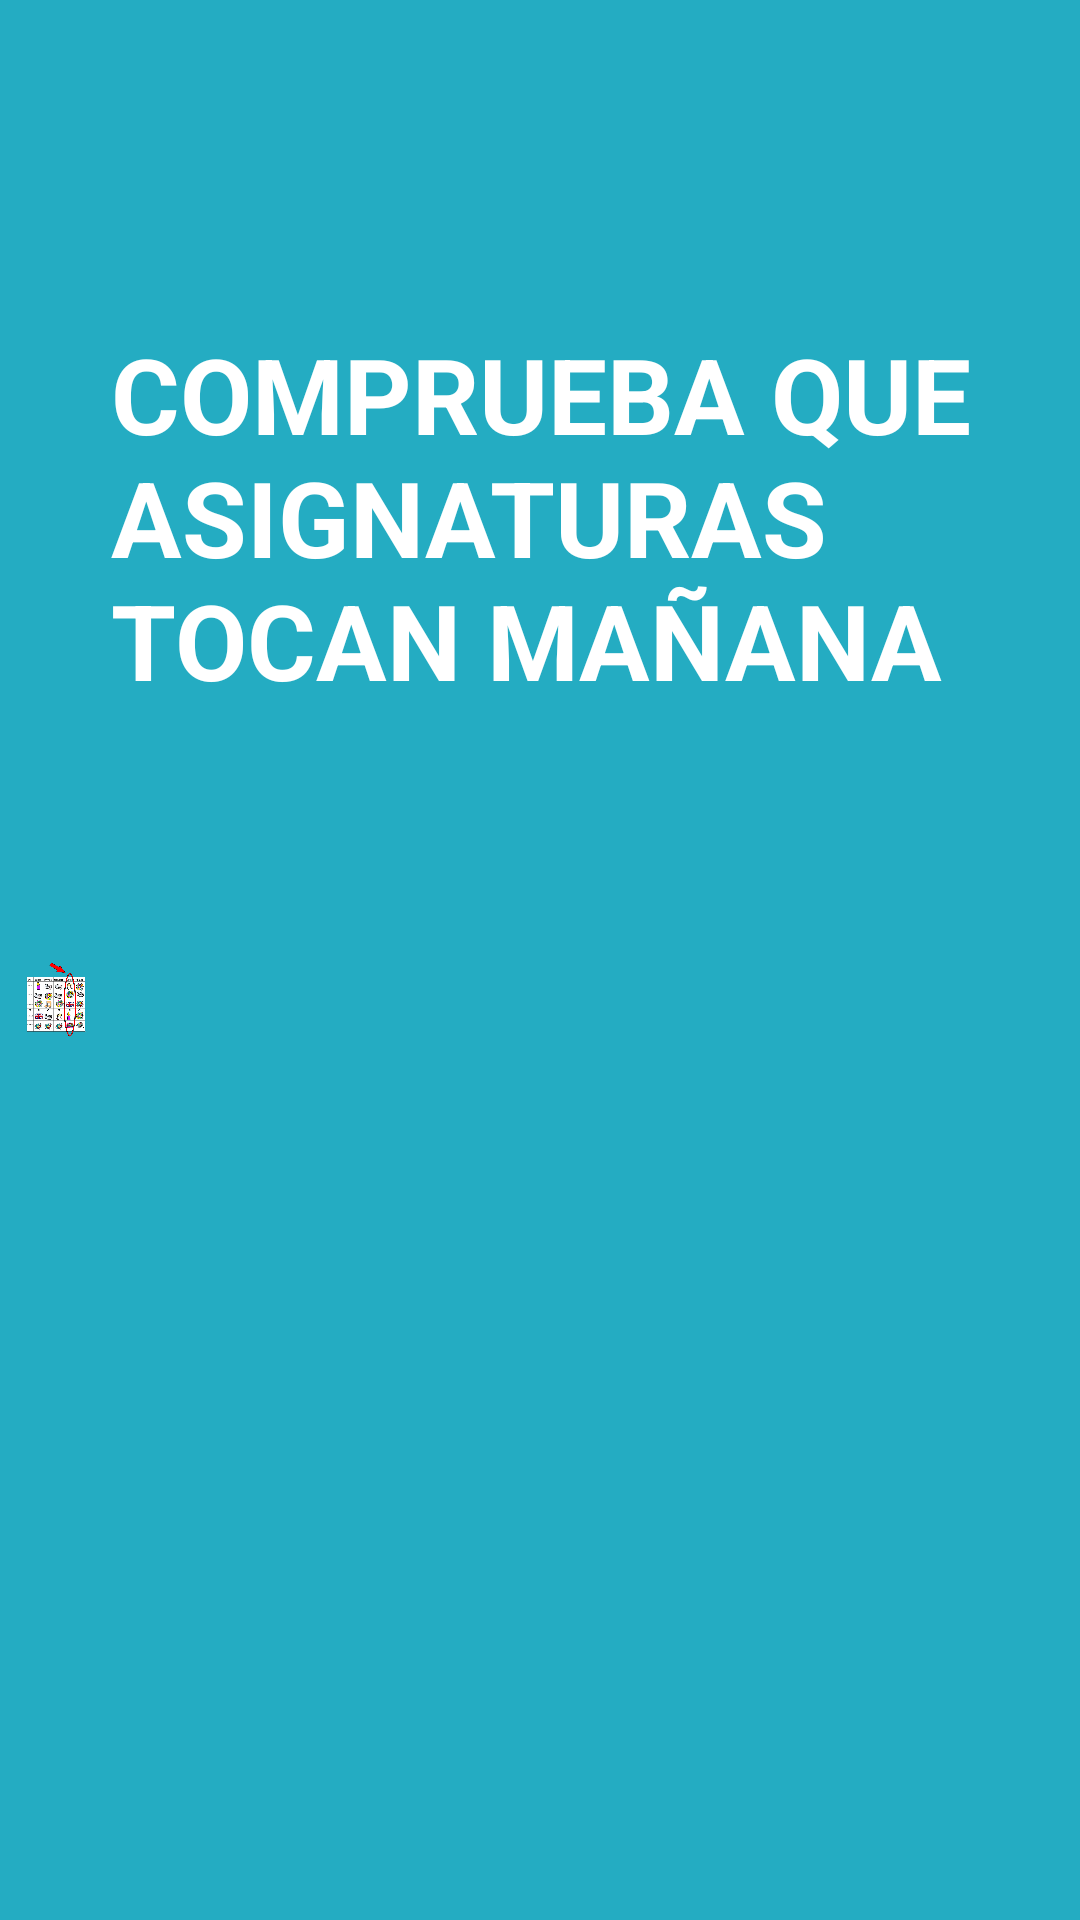

Layout XML and referenced resources for this Android screen:
<!-- AndroidManifest.xml: fallback theme Theme.MaterialComponents.DayNight.NoActionBar -->
<!-- res/layout/activity_organizar_mochila1.xml -->
<?xml version="1.0" encoding="utf-8"?>
<androidx.constraintlayout.widget.ConstraintLayout xmlns:android="http://schemas.android.com/apk/res/android"
    xmlns:app="http://schemas.android.com/apk/res-auto"
    xmlns:tools="http://schemas.android.com/tools"
    android:layout_width="match_parent"
    android:layout_height="match_parent"
    tools:context=".OrganizarMochila1"
    android:background="#24acc2">

    <TextView
        android:id="@+id/textView27"
        android:layout_width="0dp"
        android:layout_height="26dp"
        android:layout_marginStart="28dp"
        android:layout_marginLeft="28dp"
        android:layout_marginTop="16dp"
        android:layout_marginEnd="341dp"
        android:layout_marginRight="341dp"
        android:text="@string/String_organizaMochila"
        android:textColor="#000000"
        android:textSize="18dp"
        android:textStyle="bold"
        app:layout_constraintEnd_toEndOf="parent"
        app:layout_constraintStart_toStartOf="parent"
        app:layout_constraintTop_toTopOf="parent"
        tools:text="@string/String_organizaMochila" />

    <TextView
        android:id="@+id/textView28"
        android:layout_width="316dp"
        android:layout_height="226dp"
        android:layout_marginTop="108dp"
        android:layout_marginEnd="7dp"
        android:layout_marginBottom="8dp"
        android:text="@string/String_tocanManana"
        android:textColor="#FFFFFF"
        android:textSize="35dp"
        android:textStyle="bold"
        app:layout_constraintBottom_toBottomOf="parent"
        app:layout_constraintEnd_toEndOf="parent"
        app:layout_constraintTop_toTopOf="parent"
        app:layout_constraintVertical_bias="0.0" />

    <Button
        android:id="@+id/button26"
        android:layout_width="96dp"
        android:layout_height="77dp"
        android:layout_marginEnd="40dp"
        android:layout_marginBottom="32dp"
        android:background="@drawable/ic_keyboard_arrow_right_black_24dp"
        android:onClick="pasar3"
        android:textSize="14dp"
        app:layout_constraintBottom_toBottomOf="parent"
        app:layout_constraintEnd_toEndOf="parent" />

    <ImageView
        android:id="@+id/imageView14"
        android:layout_width="0dp"
        android:layout_height="0dp"
        android:layout_marginStart="8dp"
        android:layout_marginTop="8dp"
        android:layout_marginEnd="8dp"
        android:layout_marginBottom="24dp"
        android:contentDescription="@string/String_tocanManana"
        app:layout_constraintBottom_toBottomOf="parent"
        app:layout_constraintEnd_toStartOf="@+id/textView28"
        app:layout_constraintStart_toStartOf="parent"
        app:layout_constraintTop_toBottomOf="@+id/textView27"
        app:layout_constraintVertical_bias="0.875"
        app:srcCompat="@mipmap/asignaturasmanana" />

    <Button
        android:id="@+id/button55"
        android:layout_width="96dp"
        android:layout_height="77dp"
        android:layout_marginEnd="10dp"
        android:layout_marginBottom="32dp"
        android:background="@drawable/ic_keyboard_arrow_left_black_24dp"
        android:onClick="pasaratras"
        app:layout_constraintBottom_toBottomOf="parent"
        app:layout_constraintEnd_toStartOf="@+id/button26" />
</androidx.constraintlayout.widget.ConstraintLayout>
<!-- resources referenced by this layout -->
<resources>
  <!-- mipmap asignaturasmanana: png bitmap (mipmap-mdpi, 187874 bytes) -->
  <string name="String_organizaMochila">ORGANIZAR LA MOCHILA</string>
  <string name="String_tocanManana">COMPRUEBA QUE ASIGNATURAS \nTOCAN MAÑANA</string>
</resources>
